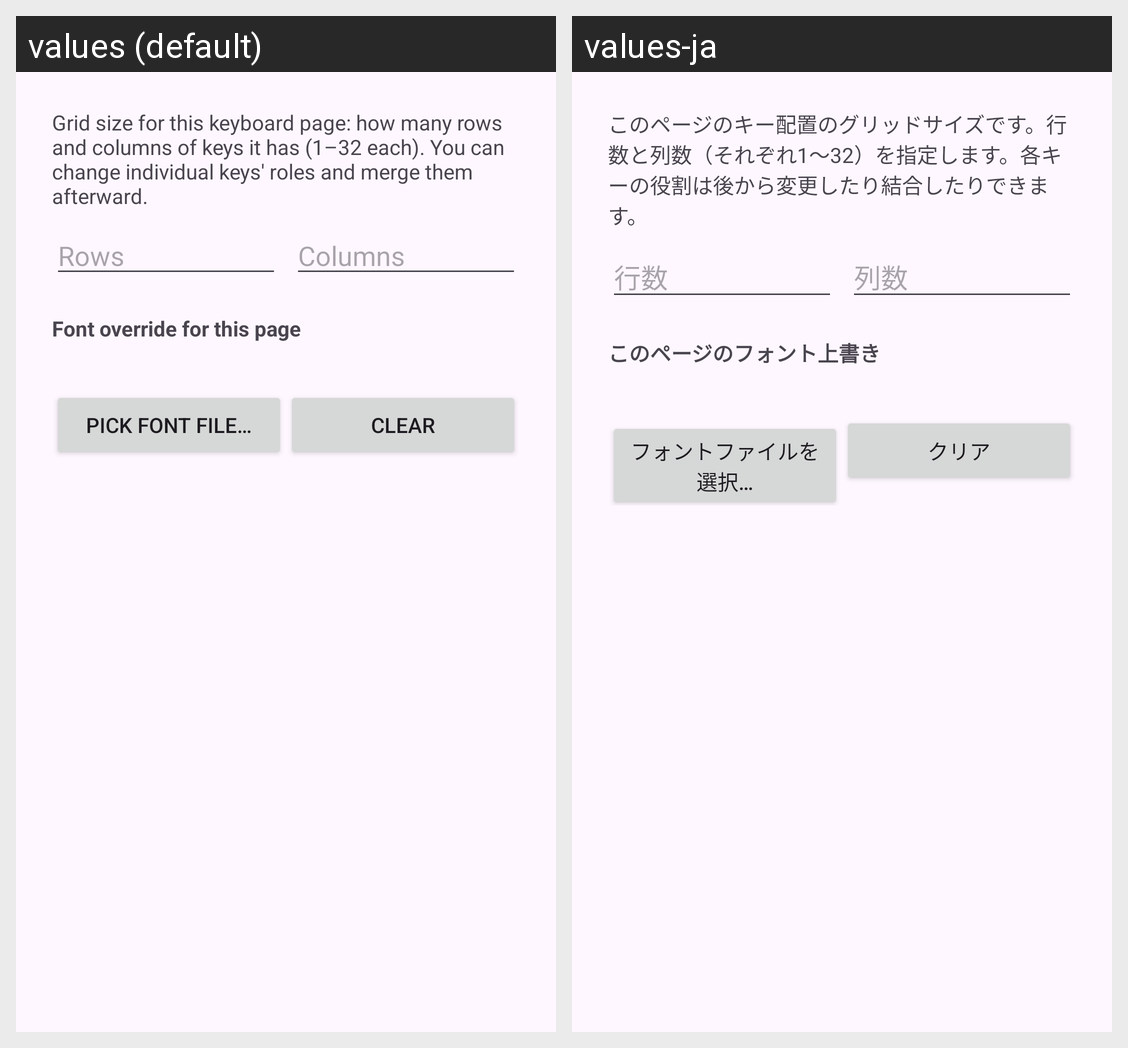

Here is an Android app screen in its default locale and in the app's own translations. Write out the translated-string differences for the strings that appear on this screen.
Android screen res/layout/dialog_page_settings.xml rendered under 2 locales, left to right: values (default), values-ja. Device: Nexus 5 (rendered at 1080×1920; each locale shown at half size, 540×960, under a caption strip naming it); theme Theme.AndroidKeyboardFactory.
Strings drawn on this screen, with the default value and each locale's value (text and hints the layout hard-codes, and strings that could not be matched under every locale, appear in the picture but are not listed):

grid_size_explanation
  values: Grid size for this keyboard page: how many rows and columns of keys it has (1–32 each). You can change individual keys' roles and merge them afterward.
  values-ja: このページのキー配置のグリッドサイズです。行数と列数（それぞれ1〜32）を指定します。各キーの役割は後から変更したり結合したりできます。

rows_hint
  values: Rows
  values-ja: 行数

cols_hint
  values: Columns
  values-ja: 列数

page_font_override_title
  values: Font override for this page
  values-ja: このページのフォント上書き

pick_font
  values: Pick font file…
  values-ja: フォントファイルを選択…

clear_font
  values: Clear
  values-ja: クリア
